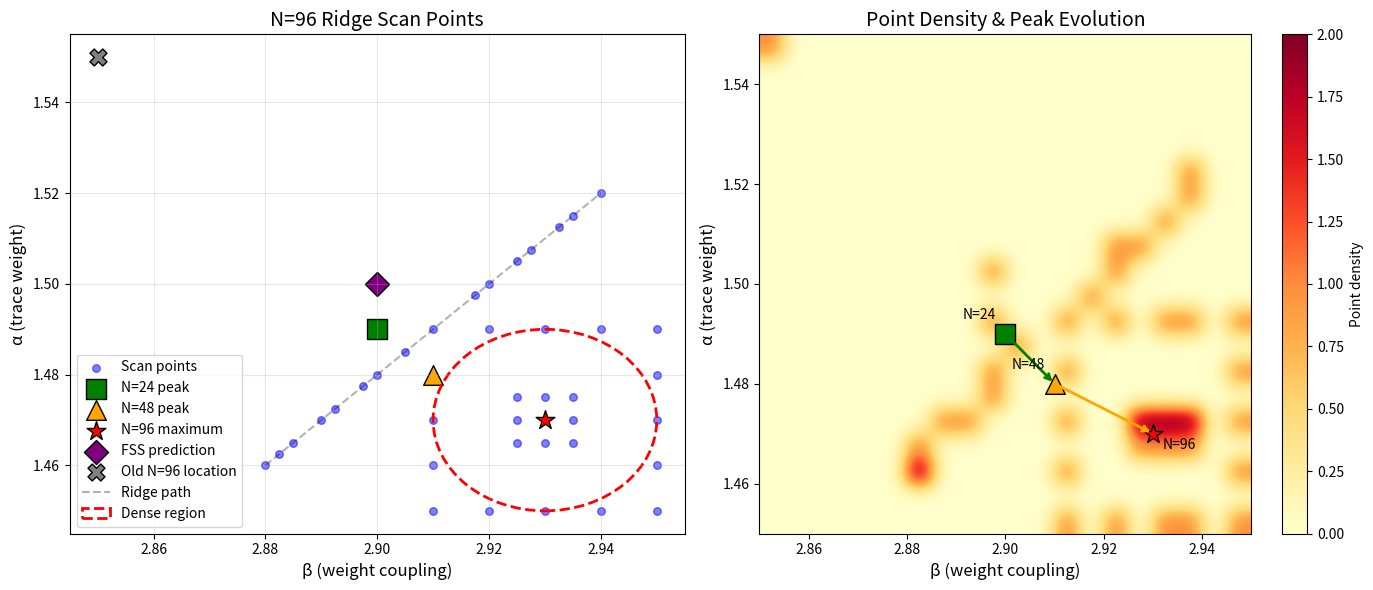

The matplotlib source for this figure:
#!/usr/bin/env python3
"""
Generate refined N=96 ridge scan with adaptive sampling.
Focus on the true critical region with higher density near the observed maximum.
"""

import numpy as np
import pandas as pd
import matplotlib.pyplot as plt
from datetime import datetime

def generate_ridge_points():
    """Generate adaptive ridge points for N=96 scan."""
    
    # Known peak locations
    peak_n96 = (2.93, 1.47)  # Observed maximum
    peak_n48 = (2.91, 1.48)  # From previous analysis
    peak_n24 = (2.90, 1.49)  # From previous analysis
    
    # Ridge endpoints
    start = (2.88, 1.46)
    end = (2.94, 1.52)
    
    points = []
    
    # 1. Generate 25 points in high-density region (±0.02 around peak)
    print("Generating high-density points around peak...")
    beta_peak, alpha_peak = peak_n96
    
    # Create a grid with adaptive spacing
    n_dense = 25
    # Use finer spacing near center
    beta_offsets = []
    alpha_offsets = []
    
    for i in range(5):
        for j in range(5):
            # Distance from center (0-2 in each direction)
            dist_i = abs(i - 2)
            dist_j = abs(j - 2)
            
            # Adaptive spacing: finer near center
            spacing = 0.005 if (dist_i <= 1 and dist_j <= 1) else 0.01
            
            beta_off = (i - 2) * spacing
            alpha_off = (j - 2) * spacing
            
            beta = beta_peak + beta_off
            alpha = alpha_peak + alpha_off
            
            # Keep within ±0.02 range
            if abs(beta_off) <= 0.02 and abs(alpha_off) <= 0.02:
                points.append((beta, alpha))
    
    # Ensure we have exactly 25 points
    points = points[:n_dense]
    
    # 2. Generate 15 points along the broader ridge
    print("Generating ridge points...")
    
    # Define ridge path (approximately linear between endpoints)
    n_ridge = 15
    
    # Exclude the dense region
    ridge_points = []
    for t in np.linspace(0, 1, n_ridge + 10):
        beta = start[0] + t * (end[0] - start[0])
        alpha = start[1] + t * (end[1] - start[1])
        
        # Skip if too close to peak region
        if abs(beta - beta_peak) > 0.025 or abs(alpha - alpha_peak) > 0.025:
            ridge_points.append((beta, alpha))
    
    # Take 15 points evenly distributed
    if len(ridge_points) > n_ridge:
        indices = np.linspace(0, len(ridge_points)-1, n_ridge, dtype=int)
        ridge_points = [ridge_points[i] for i in indices]
    
    points.extend(ridge_points)
    
    # 3. Add 5 checkpoint points
    print("Adding checkpoint points...")
    checkpoints = [
        peak_n24,  # N=24 peak
        peak_n48,  # N=48 peak
        (2.85, 1.55),  # Old N=96 location
        (2.90, 1.50),  # FSS prediction
        peak_n96   # Observed N=96 maximum (ensure it's included)
    ]
    
    # Remove duplicates while preserving order
    all_points = []
    seen = set()
    
    for p in points + checkpoints:
        # Round to avoid floating point issues
        p_round = (round(p[0], 3), round(p[1], 3))
        if p_round not in seen:
            seen.add(p_round)
            all_points.append(p)
    
    print(f"\nTotal unique points: {len(all_points)}")
    
    # Sort by beta then alpha for clarity
    all_points.sort(key=lambda x: (x[0], x[1]))
    
    return all_points, peak_n24, peak_n48, peak_n96

def visualize_ridge_scan(points, peak_n24, peak_n48, peak_n96):
    """Create visualization of the ridge scan points."""
    
    fig, (ax1, ax2) = plt.subplots(1, 2, figsize=(14, 6))
    
    # Convert points to arrays
    points_arr = np.array(points)
    betas = points_arr[:, 0]
    alphas = points_arr[:, 1]
    
    # Plot 1: All points with peaks marked
    ax1.scatter(betas, alphas, c='blue', alpha=0.5, s=30, label='Scan points')
    
    # Mark special points
    ax1.scatter(*peak_n24, c='green', s=200, marker='s', label='N=24 peak', edgecolor='black')
    ax1.scatter(*peak_n48, c='orange', s=200, marker='^', label='N=48 peak', edgecolor='black')
    ax1.scatter(*peak_n96, c='red', s=200, marker='*', label='N=96 maximum', edgecolor='black')
    ax1.scatter(2.90, 1.50, c='purple', s=150, marker='D', label='FSS prediction', edgecolor='black')
    ax1.scatter(2.85, 1.55, c='gray', s=150, marker='X', label='Old N=96 location', edgecolor='black')
    
    # Draw ridge line
    ridge_start = (2.88, 1.46)
    ridge_end = (2.94, 1.52)
    ax1.plot([ridge_start[0], ridge_end[0]], [ridge_start[1], ridge_end[1]], 
             'k--', alpha=0.3, label='Ridge path')
    
    # Highlight dense region
    circle = plt.Circle(peak_n96, 0.02, fill=False, edgecolor='red', 
                       linestyle='--', linewidth=2, label='Dense region')
    ax1.add_patch(circle)
    
    ax1.set_xlabel('β (weight coupling)', fontsize=12)
    ax1.set_ylabel('α (trace weight)', fontsize=12)
    ax1.set_title('N=96 Ridge Scan Points', fontsize=14)
    ax1.legend(loc='best', fontsize=10)
    ax1.grid(True, alpha=0.3)
    
    # Plot 2: Density heatmap
    # Create 2D histogram to show point density
    H, xedges, yedges = np.histogram2d(betas, alphas, bins=20)
    
    im = ax2.imshow(H.T, origin='lower', extent=[xedges[0], xedges[-1], yedges[0], yedges[-1]],
                    aspect='auto', cmap='YlOrRd', interpolation='gaussian')
    
    # Overlay peak locations
    ax2.scatter(*peak_n24, c='green', s=200, marker='s', edgecolor='black')
    ax2.scatter(*peak_n48, c='orange', s=200, marker='^', edgecolor='black')
    ax2.scatter(*peak_n96, c='red', s=200, marker='*', edgecolor='black')
    
    # Draw arrow showing system size evolution
    ax2.annotate('', xy=peak_n48, xytext=peak_n24,
                arrowprops=dict(arrowstyle='->', color='green', lw=2))
    ax2.annotate('', xy=peak_n96, xytext=peak_n48,
                arrowprops=dict(arrowstyle='->', color='orange', lw=2))
    
    ax2.text(peak_n24[0]-0.002, peak_n24[1]+0.003, 'N=24', fontsize=10, ha='right')
    ax2.text(peak_n48[0]-0.002, peak_n48[1]+0.003, 'N=48', fontsize=10, ha='right')
    ax2.text(peak_n96[0]+0.002, peak_n96[1]-0.003, 'N=96', fontsize=10, ha='left')
    
    ax2.set_xlabel('β (weight coupling)', fontsize=12)
    ax2.set_ylabel('α (trace weight)', fontsize=12)
    ax2.set_title('Point Density & Peak Evolution', fontsize=14)
    
    plt.colorbar(im, ax=ax2, label='Point density')
    
    plt.tight_layout()
    
    # Save figure
    timestamp = datetime.now().strftime("%Y%m%d_%H%M%S")
    filename = f'n96_ridge_scan_visualization_{timestamp}.png'
    plt.savefig(filename, dpi=150, bbox_inches='tight')
    print(f"\nVisualization saved to: {filename}")
    
    return filename

def create_run_script(points):
    """Create shell script to run the scan."""
    
    script_content = f"""#!/bin/bash
# Refined N=96 ridge scan with adaptive sampling
# Generated: {datetime.now()}
# Total points: {len(points)}

echo "Starting refined N=96 ridge scan"
echo "================================"
echo "Total points: {len(points)}"
echo "MC steps per point: 300,000"
echo "Focus on true critical region near (β=2.93, α=1.47)"
echo ""

# Run the scan with enhanced equilibration
cargo run --release --bin fss_narrow_scan -- \\
  --pairs n96_ridge_points.csv \\
  --output n96_ridge_results_{datetime.now().strftime("%Y%m%d_%H%M%S")}.csv \\
  --nodes 96 \\
  --steps 300000 \\
  --replicas 10 \\
  --debug

echo ""
echo "Scan completed!"
echo "Run 'python3 scripts/analyze_n96_ridge.py' to analyze results"
"""
    
    with open('run_n96_ridge_scan.sh', 'w') as f:
        f.write(script_content)
    
    print("Created run script: run_n96_ridge_scan.sh")

def main():
    """Generate ridge scan points and visualization."""
    
    print("="*60)
    print("N=96 Refined Ridge Scan Generator")
    print("="*60)
    
    # Generate points
    points, peak_n24, peak_n48, peak_n96 = generate_ridge_points()
    
    # Save points to CSV
    with open('n96_ridge_points.csv', 'w') as f:
        for beta, alpha in points:
            f.write(f"{beta:.3f},{alpha:.3f}\n")
    
    print(f"\nSaved {len(points)} points to: n96_ridge_points.csv")
    
    # Create visualization
    print("\nCreating visualization...")
    vis_file = visualize_ridge_scan(points, peak_n24, peak_n48, peak_n96)
    
    # Create run script
    create_run_script(points)
    
    # Summary statistics
    points_arr = np.array(points)
    print("\n" + "="*60)
    print("SUMMARY:")
    print(f"Total points: {len(points)}")
    print(f"β range: [{points_arr[:, 0].min():.3f}, {points_arr[:, 0].max():.3f}]")
    print(f"α range: [{points_arr[:, 1].min():.3f}, {points_arr[:, 1].max():.3f}]")
    
    # Count points near peak
    peak_beta, peak_alpha = peak_n96
    near_peak = sum(1 for b, a in points 
                   if abs(b - peak_beta) <= 0.02 and abs(a - peak_alpha) <= 0.02)
    print(f"Points in dense region (±0.02 of peak): {near_peak}")
    
    print("\nKey locations included:")
    print(f"  - N=96 maximum: β={peak_n96[0]:.3f}, α={peak_n96[1]:.3f}")
    print(f"  - N=48 peak: β={peak_n48[0]:.3f}, α={peak_n48[1]:.3f}")
    print(f"  - N=24 peak: β={peak_n24[0]:.3f}, α={peak_n24[1]:.3f}")
    print(f"  - FSS prediction: β=2.900, α=1.500")
    print(f"  - Old location: β=2.850, α=1.550")
    
    # Estimate runtime
    time_per_point = 300000 * 10 / 50000  # rough estimate
    total_time = len(points) * time_per_point
    print(f"\nEstimated runtime: {total_time/60:.1f} minutes ({total_time/3600:.1f} hours)")
    
    print("\nTo run the scan:")
    print("  chmod +x run_n96_ridge_scan.sh")
    print("  ./run_n96_ridge_scan.sh")

if __name__ == "__main__":
    main()
